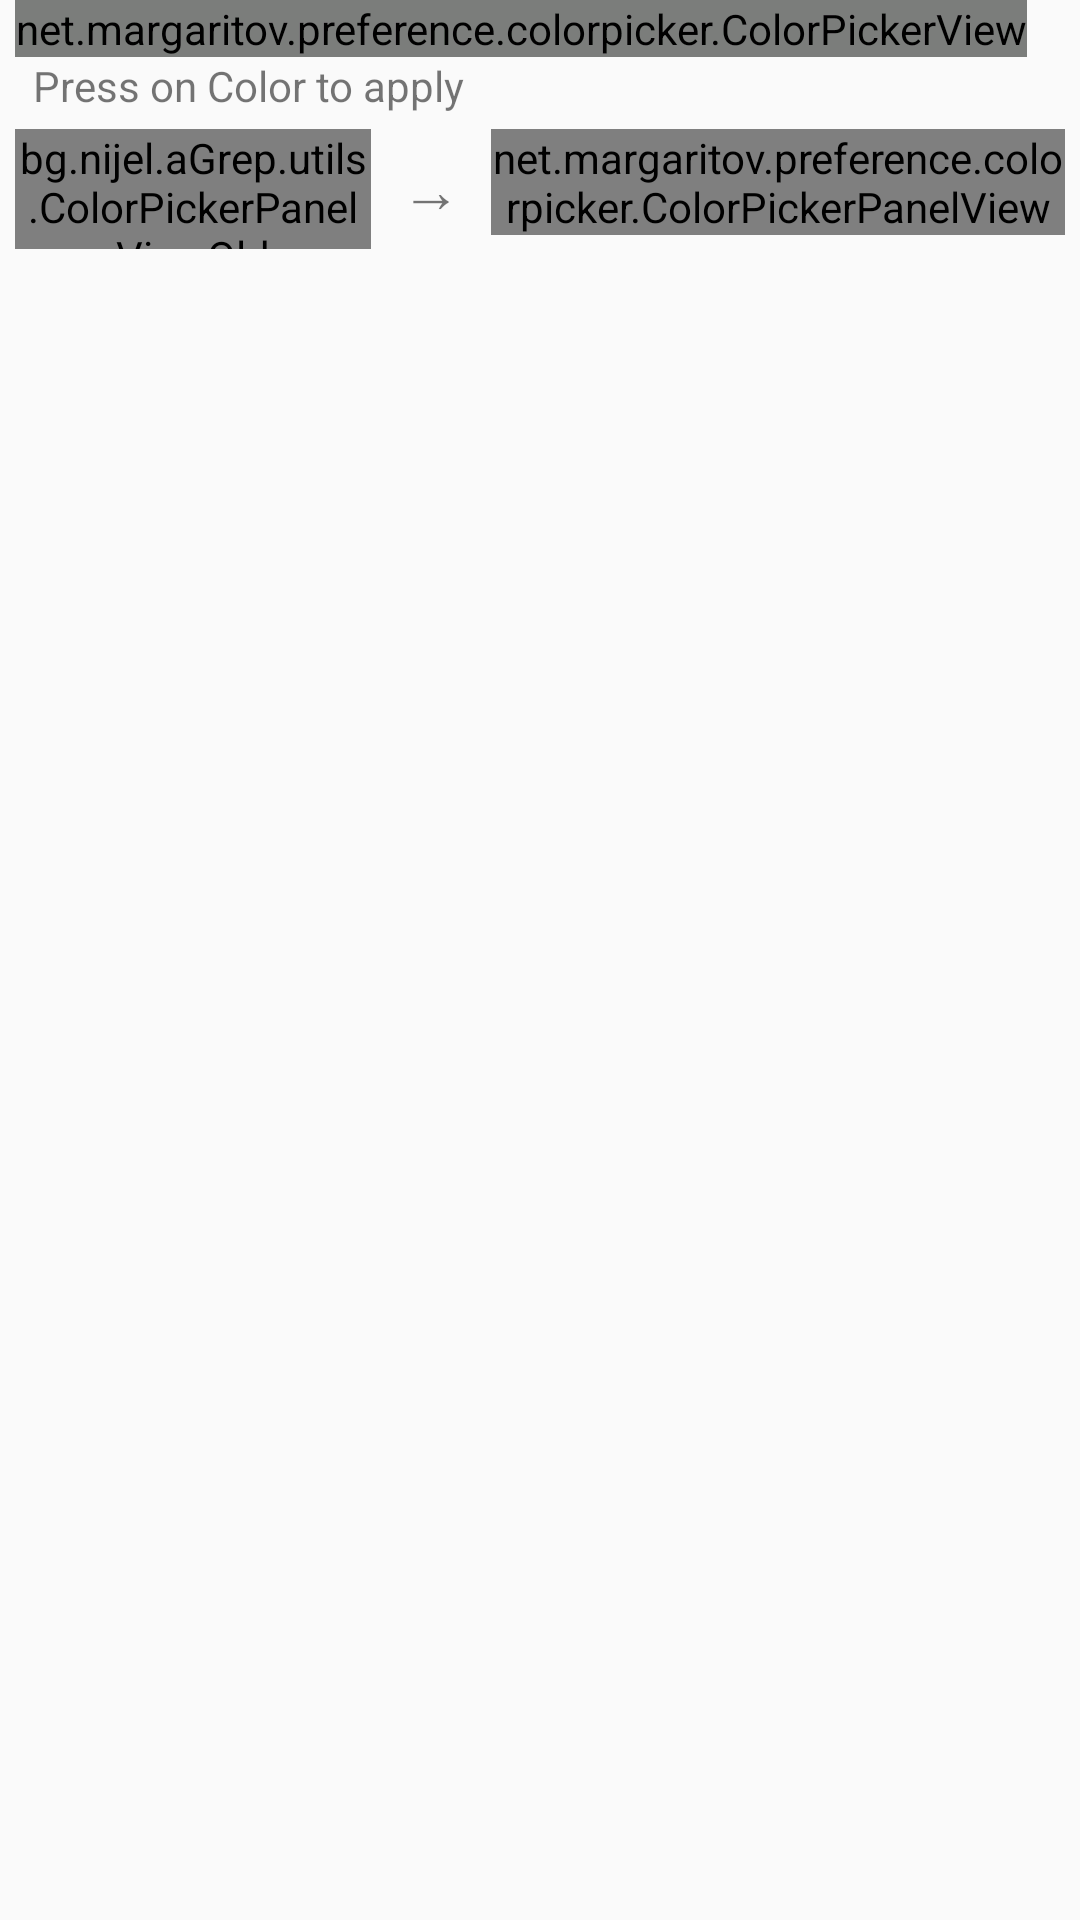

This screen was rendered from an Android layout file. Write that file and the resources it references.
<!-- AndroidManifest.xml: application theme AppTheme -->
<!-- res/layout/dialog_color_picker.xml -->
<?xml version="1.0" encoding="utf-8"?>
<LinearLayout xmlns:android="http://schemas.android.com/apk/res/android"
    android:layout_width="wrap_content"
    android:layout_height="wrap_content"
    android:orientation="vertical"
    android:paddingLeft="5dp"
    android:paddingRight="5dp">

    <net.margaritov.preference.colorpicker.ColorPickerView
        android:id="@+id/color_picker_view"
        android:layout_width="wrap_content"
        android:layout_height="wrap_content"
        android:layerType="software"
        android:tag="portrait" />

    <LinearLayout
        android:id="@+id/text_hex_wrapper"
        android:layout_width="fill_parent"
        android:layout_height="wrap_content"
        android:layout_marginBottom="5dp"
        android:layout_marginLeft="6dp"
        android:layout_marginRight="6dp">

        <TextView
            android:layout_width="wrap_content"
            android:layout_height="wrap_content"
            android:gravity="left"
            android:text="@string/press_color_to_apply"
            android:textAppearance="?android:attr/textAppearanceSmall" />

        <EditText
            android:id="@+id/hex_val"
            android:layout_width="0dp"
            android:layout_height="wrap_content"
            android:layout_weight="1"
            android:hint="HEX"
            android:imeOptions="actionDone"
            android:maxLength="7"
            android:singleLine="true"
            android:inputType="textCapCharacters"
            android:visibility="gone"/>
    </LinearLayout>

    <LinearLayout
        android:layout_width="wrap_content"
        android:layout_height="40dp"
        android:layout_marginBottom="10dp"
        android:orientation="horizontal">

        
        <bg.nijel.aGrep.utils.ColorPickerPanelViewOld
            android:id="@+id/old_color_panel"
            android:layout_width="0px"
            android:layout_height="fill_parent"
            android:layout_weight="0.5" />

        <TextView
            android:layout_width="wrap_content"
            android:layout_height="fill_parent"
            android:layout_marginLeft="10dp"
            android:layout_marginRight="10dp"
            android:gravity="center"
            android:text="→"
            android:textSize="20sp" />

        <net.margaritov.preference.colorpicker.ColorPickerPanelView
            android:id="@+id/new_color_panel"
            android:layout_width="0px"
            android:layout_height="wrap_content"
            android:layout_weight="0.5" />
    </LinearLayout>

</LinearLayout>
<!-- resources referenced by this layout -->
<resources>
  <string name="press_color_to_apply">Press on Color to apply</string>
  <style name="AppTheme" parent="android:Theme.Material.Light.DarkActionBar">
          <item name="android:actionBarStyle">@style/ActionBar</item>
          <item name="android:colorPrimary">#FF009688</item>
          <item name="android:colorPrimaryDark">#FF00796B</item>
          <item name="android:textColorPrimary">#FF212121</item>
          <item name="android:textColorSecondary">#FF727272</item>
          <item name="android:fastScrollThumbDrawable">@drawable/fastscroll_thumb_material</item>
          <item name="android:fastScrollTrackDrawable">@android:color/transparent</item>
      </style>
  <style name="ActionBar" parent="@android:style/Widget.Material.Light.ActionBar">
          <item name="android:background">#ff009688</item>
          <item name="android:titleTextStyle">@style/MyActionBarTitleText</item>
      </style>
  <!-- drawable fastscroll_thumb_material (drawable) -->
  <?xml version="1.0" encoding="utf-8"?>
  <selector xmlns:android="http://schemas.android.com/apk/res/android">
      <item android:state_pressed="true">
          <layer-list>
              <item android:right="8dp" android:left="8dp">
                  <shape android:shape="rectangle">
                      <solid android:color="?android:colorPrimary" />
                      <size android:width="5dp" android:height="48dp" />
                  </shape>
              </item>
          </layer-list>
      </item>
      <item>
          <layer-list>
              <item android:right="8dp" android:left="8dp">
                  <shape android:shape="rectangle">
                      <solid android:color="?android:colorPrimary" />
                      <size android:width="5dp" android:height="48dp" />
                  </shape>
              </item>
          </layer-list>
      </item>
  </selector>
  <style name="MyActionBarTitleText" parent="@android:style/TextAppearance.Holo.Widget.ActionBar.Title">
          <item name="android:textColor">#ffffffff</item>
          <item name="android:textStyle">bold</item>
      </style>
</resources>
